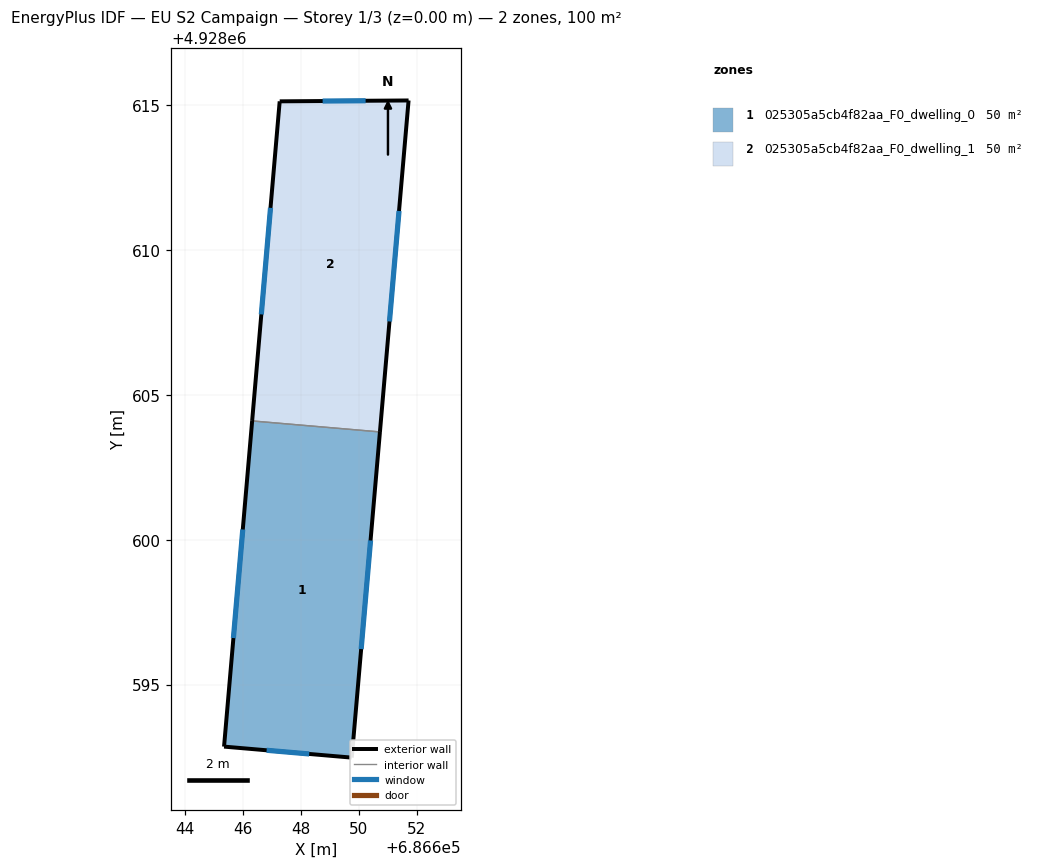
=== STOREY PLAN SPEC (per zone: floor XY polygon, exterior-wall plan segments, windows/doors) ===
zone 1: 025305a5cb4f82aa_F0_dwelling_0  (50.0 m²)
  floor: (686649.76, 4928592.48) (686650.73, 4928603.72) (686646.32, 4928604.10) (686645.35, 4928592.86)
  exterior wall: (686650.73, 4928603.72) – (686649.76, 4928592.48)  [11.3 m]
    window: (686650.41, 4928599.97) – (686650.08, 4928596.22)  [3.8 m²]
  exterior wall: (686649.76, 4928592.48) – (686645.35, 4928592.86)  [4.4 m]
    window: (686648.29, 4928592.60) – (686646.82, 4928592.73)  [1.5 m²]
  exterior wall: (686645.35, 4928592.86) – (686646.32, 4928604.10)  [11.3 m]
    window: (686645.67, 4928596.60) – (686646.00, 4928600.35)  [3.8 m²]
  interior walls: 1
zone 2: 025305a5cb4f82aa_F0_dwelling_1  (50.0 m²)
  floor: (686650.73, 4928603.72) (686651.72, 4928615.17) (686647.27, 4928615.13) (686646.32, 4928604.10)
  exterior wall: (686646.32, 4928604.10) – (686647.27, 4928615.13)  [11.1 m]
    window: (686646.64, 4928607.78) – (686646.95, 4928611.46)  [3.7 m²]
  exterior wall: (686647.27, 4928615.13) – (686651.72, 4928615.17)  [4.5 m]
    window: (686648.75, 4928615.14) – (686650.24, 4928615.16)  [1.5 m²]
  exterior wall: (686651.72, 4928615.17) – (686650.73, 4928603.72)  [11.5 m]
    window: (686651.39, 4928611.35) – (686651.06, 4928607.54)  [3.8 m²]
  interior walls: 1

=== DERIVED (storey summary) ===
Building: EU S2 Campaign
Storey: 1 of 3  (floor level z = 0.00 m)
Storey gross floor area: 99.9 m²
Zones on this storey: 2
  - 025305a5cb4f82aa_F0_dwelling_0: floor 50.0 m²; exterior wall 27.0 m (81.0 m²); 3 window(s) 9.0 m²; WWR 11.1%
  - 025305a5cb4f82aa_F0_dwelling_1: floor 50.0 m²; exterior wall 27.0 m (81.0 m²); 3 window(s) 9.0 m²; WWR 11.1%
Zone adjacency (shared interzone walls):
  - 025305a5cb4f82aa_F0_dwelling_0 ↔ 025305a5cb4f82aa_F0_dwelling_1